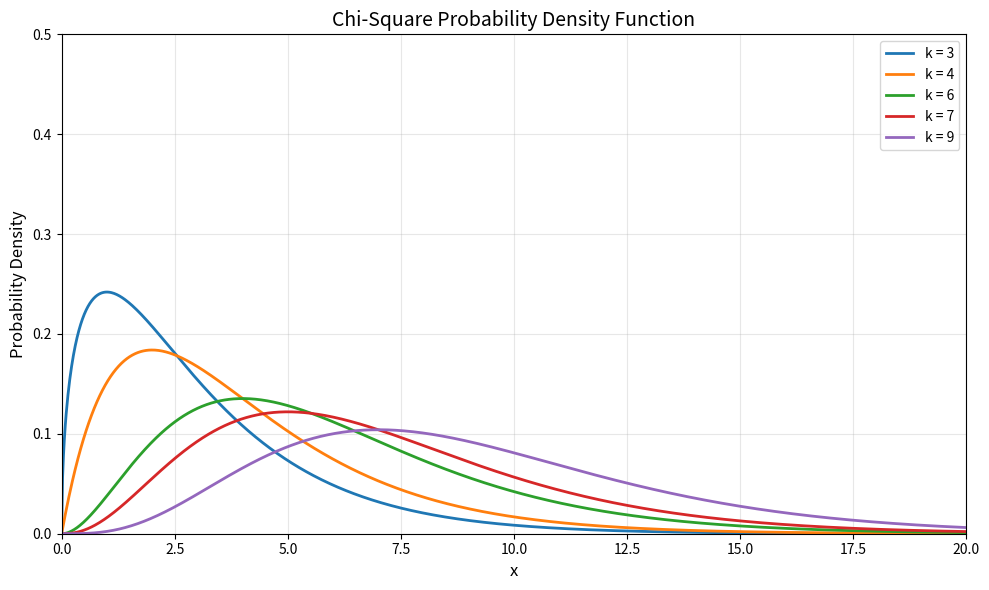

Here is the Python script that generated this plot: (Note: this script raises an exception after producing the figure.)
#!/usr/bin/env python

import numpy as np
import matplotlib.pyplot as plt
from scipy.stats import chi2

def main():
	x = np.linspace(0, 20, 1000)
	k_values = [3, 4, 6, 7, 9]

	plt.figure(figsize=(10, 6))

	for k in k_values:
	    y = chi2.pdf(x, k)
	    plt.plot(x, y, label=f'k = {k}', linewidth=2)

	plt.xlabel('x', fontsize=12)
	plt.ylabel('Probability Density', fontsize=12)
	plt.title('Chi-Square Probability Density Function', fontsize=14)
	plt.legend(fontsize=10)
	plt.grid(True, alpha=0.3)
	plt.xlim(0, 20)
	plt.ylim(0, 0.5)

	plt.tight_layout()
	plt.savefig("images/chisqplot.svg", dpi=300)

if __name__ == "__main__":
	main()
